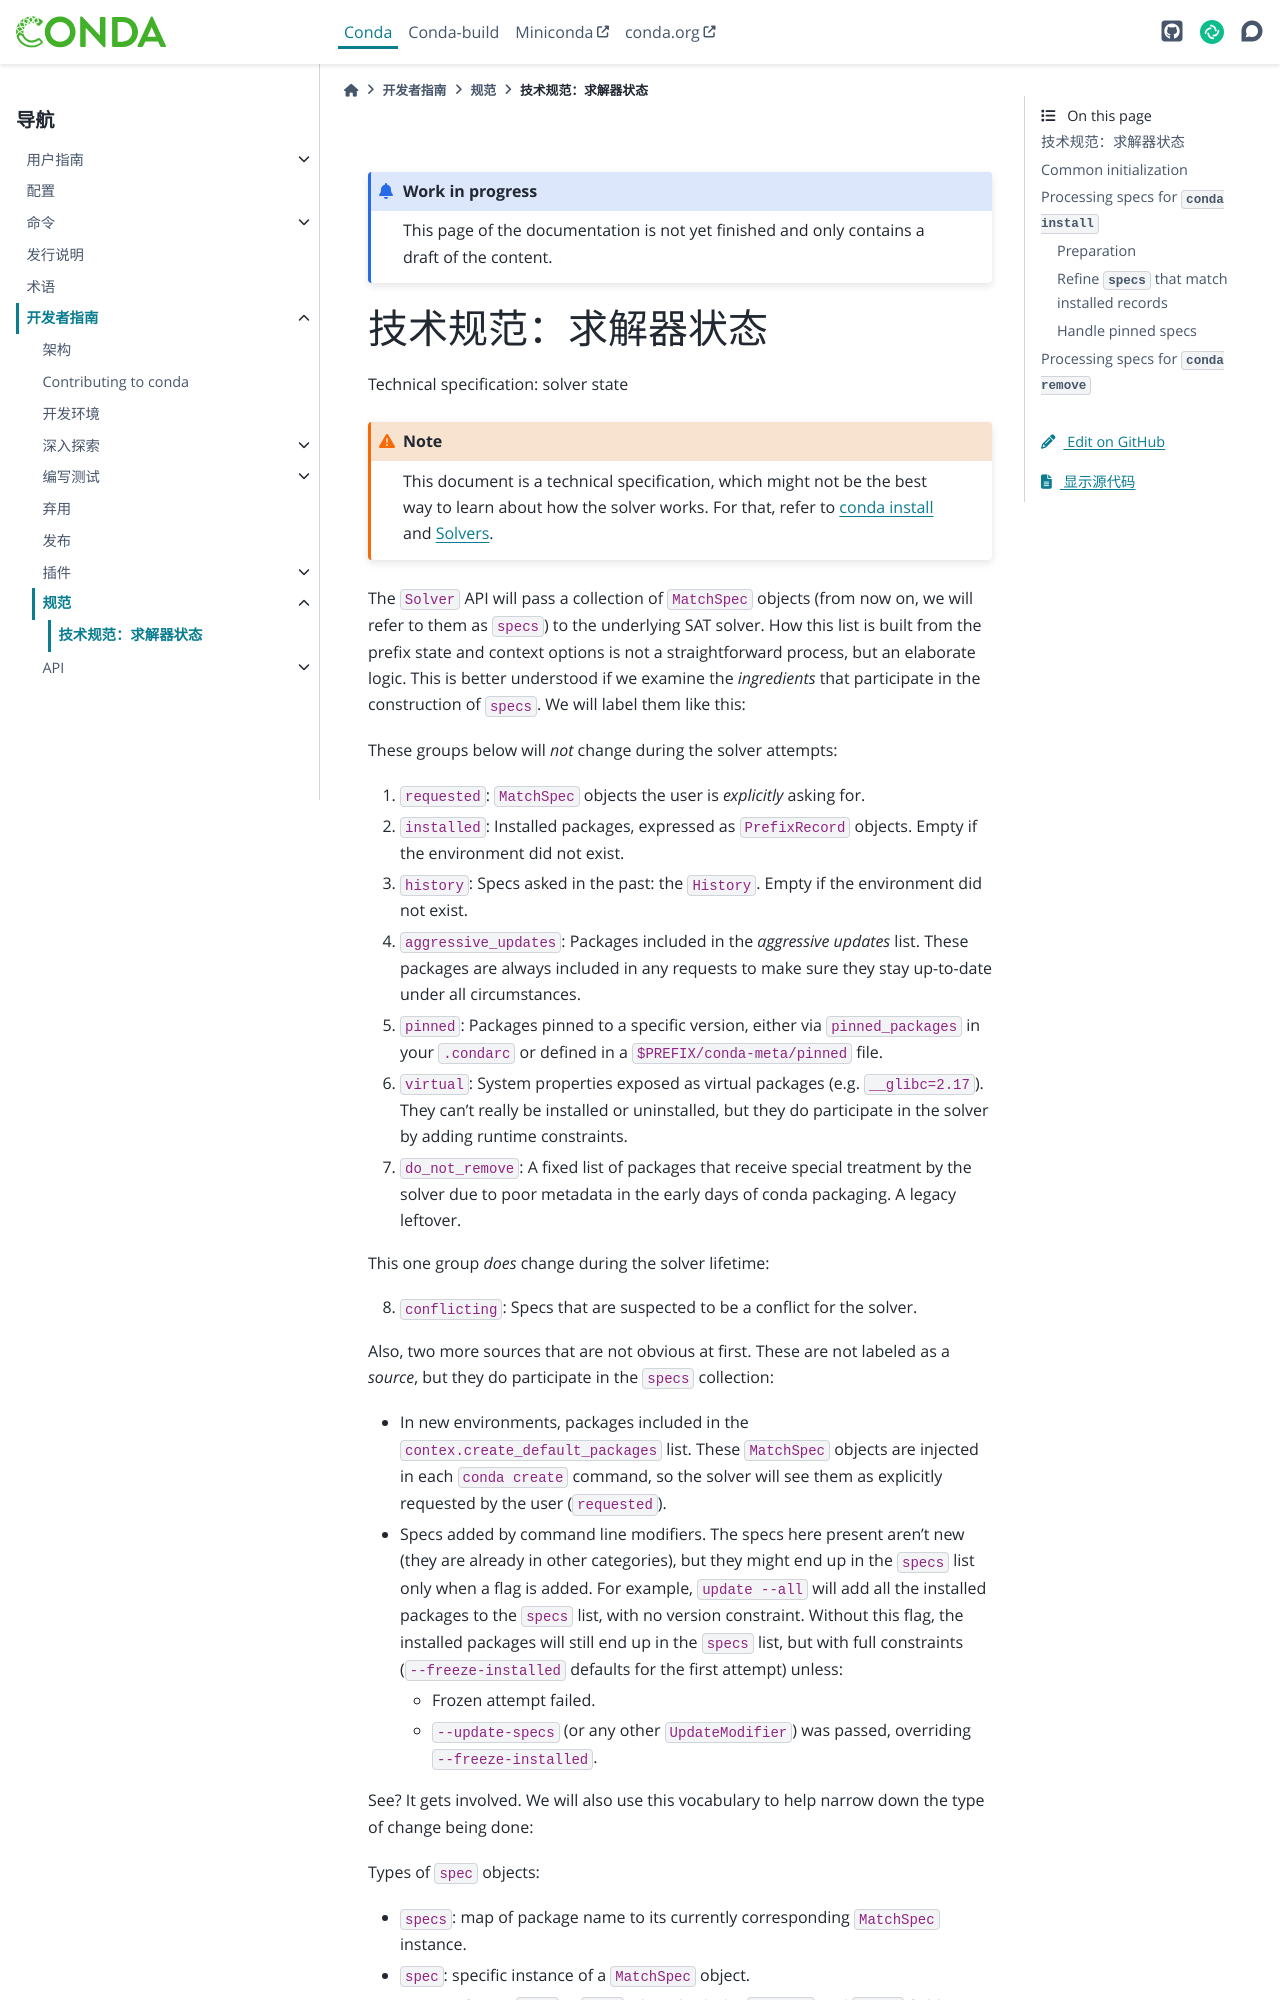

repository: hellowac/conda-zh-cn · page: dev-guide/specs/solver-state.html · generator: sphinx

```{admonition} Work in progress
This page of the documentation is not yet finished and only contains a draft of the content.
```

# 技术规范：求解器状态

Technical specification: solver state

:::{admonition} Note
:class: warning

This document is a technical specification, which might not be the best way to learn about
how the solver works. For that, refer to {doc}`../deep-dives/install` and
{doc}`../deep-dives/solvers`.
:::

The `Solver` API will pass a collection of `MatchSpec` objects (from now on, we will refer to
them as `specs`) to the underlying SAT solver. How this list is built from the prefix state
and context options is not a straightforward process, but an elaborate logic. This is better
understood if we examine the _ingredients_ that participate in the construction of `specs`. We
will label them like this:

These groups below will _not_ change during the solver attempts:

1. `requested`: `MatchSpec` objects the user is _explicitly_ asking for.
2. `installed`: Installed packages, expressed as `PrefixRecord` objects. Empty if the
   environment did not exist.
3. `history`: Specs asked in the past: the `History`. Empty if the environment did not exist.
4. `aggressive_updates`: Packages included in the _aggressive updates_ list. These packages are
   always included in any requests to make sure they stay up-to-date under all circumstances.
5. `pinned`: Packages pinned to a specific version, either via `pinned_packages` in your
   `.condarc` or defined in a `$PREFIX/conda-meta/pinned` file.
6. `virtual`: System properties exposed as virtual packages (e.g. `__glibc=2.17`). They can't
   really be installed or uninstalled, but they do participate in the solver by adding runtime
   constraints.
7. `do_not_remove`: A fixed list of packages that receive special treatment by the solver due
   to poor metadata in the early days of conda packaging. A legacy leftover.

This one group _does_ change during the solver lifetime:

8. `conflicting`: Specs that are suspected to be a conflict for the solver.

Also, two more sources that are not obvious at first. These are not labeled as a _source_, but they
do participate in the `specs` collection:

* In new environments, packages included in the `contex.create_default_packages` list. These
  `MatchSpec` objects are injected in each `conda create` command, so the solver will see them
  as explicitly requested by the user (`requested`).
* Specs added by command line modifiers. The specs here present aren't new (they are already in
  other categories), but they might end up in the `specs` list only when a flag is added. For
  example, `update --all` will add all the installed packages to the `specs` list, with no
  version constraint. Without this flag, the installed packages will still end up in the `specs`
  list, but with full constraints (`--freeze-installed` defaults for the first attempt) unless:
    * Frozen attempt failed.
    * `--update-specs` (or any other `UpdateModifier`) was passed, overriding `--freeze-installed`.

See? It gets involved. We will also use this vocabulary to help narrow down the type of change
being done:

Types of `spec` objects:
